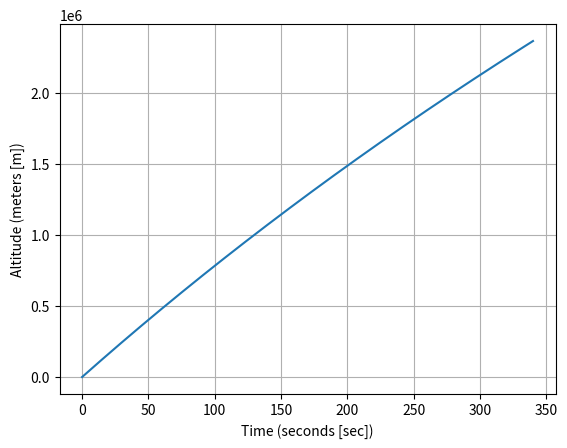
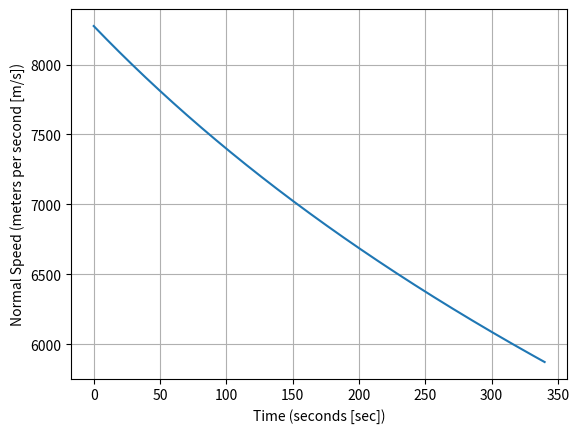

Source code (Python) for these figures, in order:
"""
projectile_newtonian.py

Created on Mon Oct 2 11:42:21 2023

[redacted]

[redacted]
"""

#### Import used modules
# %%
import numpy as np                  ### numeric python
import matplotlib.pyplot as mpl     ### matlab style plotting
import scipy.integrate as sci       ### integration toolbox

### Defining Constant Parameters

## Gravitational Constant
G = 6.6742*10**-11

## Planet Constants
# Earth
Rplanet = 6357000.0                 ### meters
mplanet = 5.972e24                  ### kilograms

#Kerbin
RKerbin = 600000                    ### meters
mkerbin = 5.2915158*10**22          ### kilograms

## Rocket (hobby rocket scale)
mass = 640.0/1000.0 #kgs

## Gravitational Acceleration
def gravity(z):
    global Rplanet, mplanet

    r = np.sqrt(z**2)

    if r < Rplanet:
            accel = 0.0
    else:
        accel = G*mplanet / (r**3)*r
    
    return accel

### Equations of motion:
## Force = mass * acceleration = mass * zddot
# z = altitude of the surface
# zdot = velocity
# zddot = acceleration

## Second Order Differential Equation 
def Derivatives(state, t):
    global mass
    #state vector
    z = state[0]
    velz = state[1]

    # Compute zdot
    zdot = velz

    ### Total Forces:
    ## Gravity
    gravityF = -gravity(z)*mass

    ## Aerodynamics
    aeroF = 0.0

    ## Thrust
    thrustF = 0.0

    Forces = gravityF + aeroF + thrustF

    # Compute zddot
    zddot = Forces/mass

    # Compute the statedot
    statedot = np.asarray([zdot, zddot])

    return statedot


##### Main Script Below #####

### Test Surface Gravity
print(f'Surface Gravity (m/s^2) = {gravity(Rplanet)}')

### Initial Conditions:
z0 = Rplanet                         ### meters
velz0 = 25*331.0                     ### meters / second
stateinitial = np.asarray([z0, velz0])


## Time window 
# Over 30 secs, give 1000 data points
tout = np.linspace(0, 340, 1000)

### Numerical Integration Call
stateout = sci.odeint(Derivatives, stateinitial, tout)

### Rename Variables
zout = stateout[:,0]
altitude = zout - Rplanet
velzout = stateout[:,1]

### Plot
### Altitude 
mpl.plot(tout, altitude)
mpl.xlabel('Time (seconds [sec])')
mpl.ylabel('Altitude (meters [m])')
mpl.grid()

### Velocity
mpl.figure()
mpl.plot(tout, velzout)
mpl.xlabel('Time (seconds [sec])')
mpl.ylabel('Normal Speed (meters per second [m/s])')
mpl.grid()